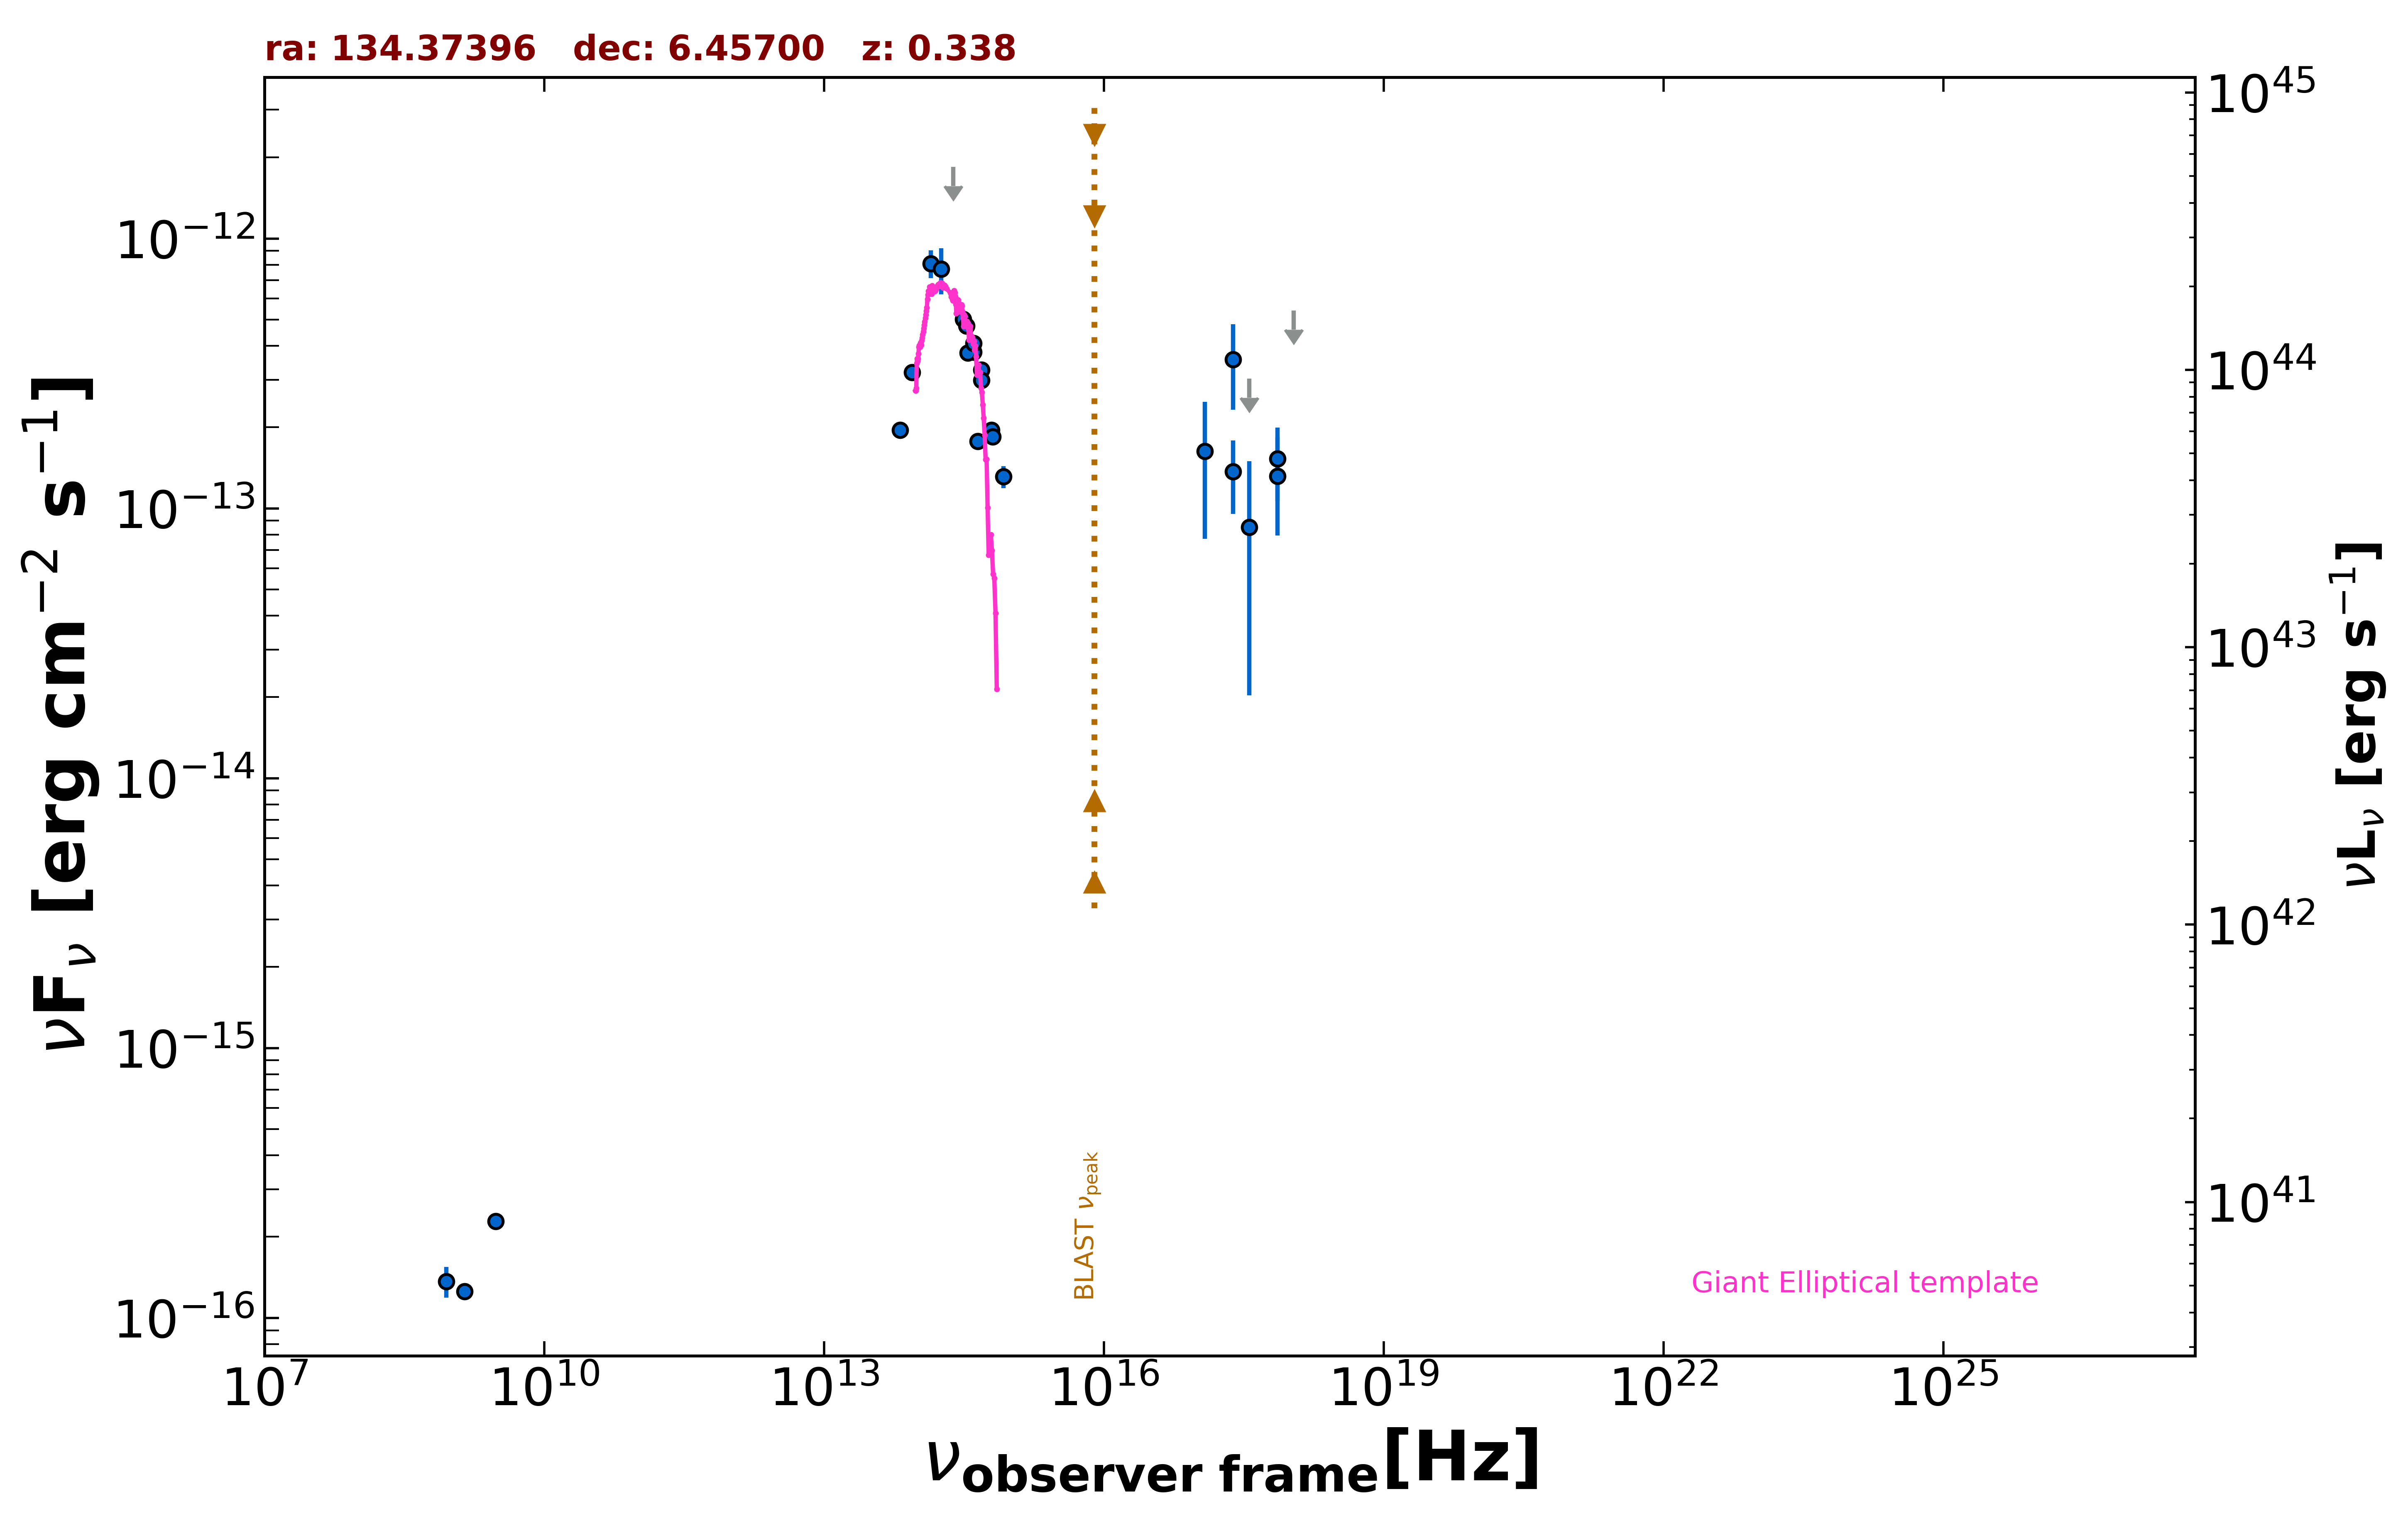

The table this chart was drawn from, first rows:
freq., flux, err_flux, MJD_start, MJD_end, flag, catalog, reference
1.400e+09, 1.252e-16, 2.050e-18, 55000, 55000, , FIRST, White et al. 1997  ApJ  475 479
8.870e+08, 1.366e-16, 1.770e-17, 55000, 55000, , RACS, Hale et al. 2021  PASA  38  e058
3.000e+09, 2.279e-16, 7.650e-18, 55000, 55000, , VLASSQL, Gordon et al. 2021  ApJS  255  30
2.418e+17, 3.565e-13, 1.244e-13, 55000, 55000, , RASS, Boller et al. 2016  A&A  103  1
2.418e+17, 1.370e-13, 4.153e-14, 58289, 58403, , 1OUSX, Giommi et al. in preparation
3.627e+17, 3.026e-13, 0.000e+00, 58289, 58403, UL, 1OUSX, Giommi et al. in preparation
7.253e+17, 1.529e-13, 4.640e-14, 58289, 58403, , 1OUSX, Giommi et al. in preparation
1.088e+18, 5.409e-13, 0.000e+00, 58289, 58403, UL, 1OUSX, Giommi et al. in preparation
7.253e+17, 1.315e-13, 5.216e-14, 55000, 55000, , 2SXPS, Evans et al. 2020  ApJS  247  54
1.209e+17, 1.627e-13, 8.547e-14, 55000, 55000, , 2SXPS, Evans et al. 2020  ApJS  247  54
3.627e+17, 8.504e-14, 6.478e-14, 55000, 55000, , 2SXPS, Evans et al. 2020  ApJS  247  54
1.389e+14, 8.083e-13, 9.555e-14, 55000, 55000, , 2MASS, Skrutskie et al. 2006  AJ  131  1163
1.804e+14, 7.705e-13, 1.485e-13, 55000, 55000, , 2MASS, Skrutskie et al. 2006  AJ  131  1163
2.427e+14, 1.842e-12, 0.000e+00, 55000, 55000, UL, 2MASS, Skrutskie et al. 2006  AJ  131  1163
8.817e+13, 3.187e-13, 2.850e-15, 55000, 55000, , UNWISE, Schlafly et al. 2019  ApJS  240  30
6.517e+13, 1.953e-13, 3.950e-15, 55000, 55000, , UNWISE, Schlafly et al. 2019  ApJS  240  30
4.455e+14, 1.773e-13, 0.000e+00, 55000, 55000, , GAIA, The Gaia Collaboration 2016  A&A  595  A…
6.233e+14, 1.952e-13, 6.050e-15, 55000, 55000, , PanSTARRS, Flewelling et al. 2020  ApJS  251  7
4.859e+14, 3.261e-13, 5.450e-15, 55000, 55000, , PanSTARRS, Flewelling et al. 2020  ApJS  251  7
3.987e+14, 3.802e-13, 9.050e-15, 55000, 55000, , PanSTARRS, Flewelling et al. 2020  ApJS  251  7
3.462e+14, 3.777e-13, 9.100e-15, 55000, 55000, , PanSTARRS, Flewelling et al. 2020  ApJS  251  7
3.116e+14, 5.028e-13, 2.220e-14, 55000, 55000, , PanSTARRS, Flewelling et al. 2020  ApJS  251  7
8.402e+14, 1.312e-13, 1.235e-14, 55000, 55000, , SDSS, Abolfathi et al. 2018  ApJS  235  42
6.443e+14, 1.844e-13, 3.900e-15, 55000, 55000, , SDSS, Abolfathi et al. 2018  ApJS  235  42
4.876e+14, 2.980e-13, 4.100e-15, 55000, 55000, , SDSS, Abolfathi et al. 2018  ApJS  235  42
4.014e+14, 4.088e-13, 5.250e-15, 55000, 55000, , SDSS, Abolfathi et al. 2018  ApJS  235  42
3.382e+14, 4.754e-13, 1.925e-14, 55000, 55000, , SDSS, Abolfathi et al. 2018  ApJS  235  42
